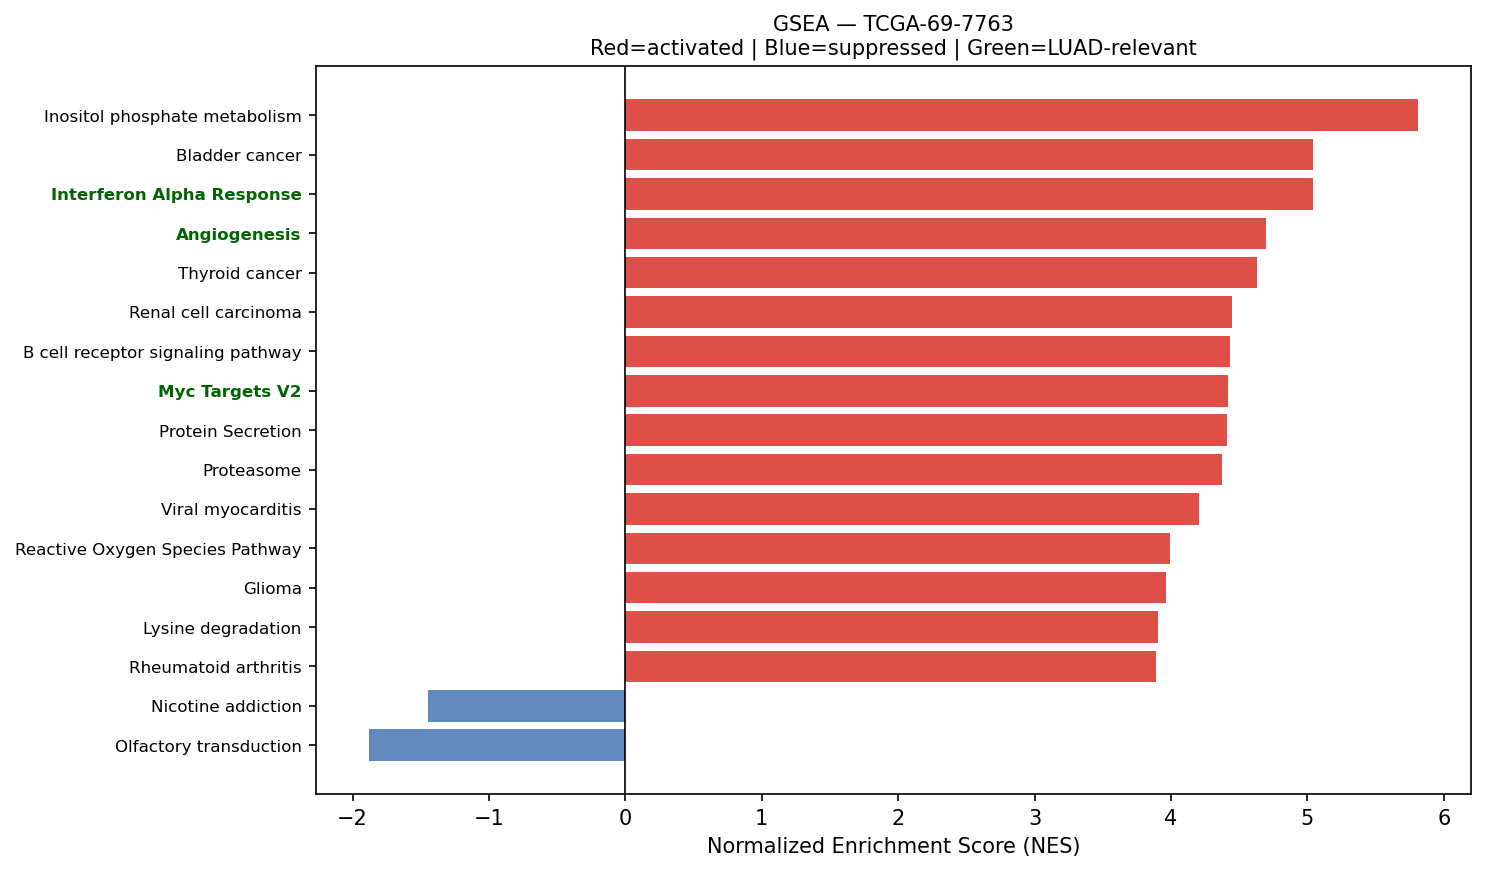

The file beside this chart, header and first rows:
Name	Term	ES	NES	NOM p-val	FDR q-val	FWER p-val	Tag %	Gene %	Lead_genes	gene_set_db	luad_relevant
prerank	Inositol phosphate metabolism	0.6248	5.811	0.0	0.0	0.0	58/73	25.78%	TPI1;ITPKC;ITPKA;PIP4K2C;CDIPT;IMPA2;INP…	KEGG_2021_Human	False
prerank	Bladder cancer	0.7316	5.04	0.0	0.0	0.0	34/41	21.46%	CCND1;MMP2;THBS1;CDH1;CDKN1A;ERBB2;ARAF;…	KEGG_2021_Human	False
prerank	Interferon Alpha Response	0.7795	5.038	0.0	0.0	0.0	89/97	19.97%	IFITM3;CD74;LGALS3BP;HLA-C;B2M;LY6E;TXNI…	MSigDB_Hallmark_2020	True
prerank	Angiogenesis	0.7494	4.696	0.0	0.0	0.0	28/36	18.84%	S100A4;COL3A1;LUM;TIMP1;POSTN;APP;TNFRSF…	MSigDB_Hallmark_2020	True
prerank	Thyroid cancer	0.7556	4.633	0.0	0.0	0.0	27/37	12.67%	CCND1;NCOA4;CDH1;CTNNB1;CDKN1A;GADD45B;T…	KEGG_2021_Human	False
prerank	Renal cell carcinoma	0.6731	4.444	0.0	0.0	0.0	62/69	26.20%	EPAS1;RAC1;ELOB;JUN;CDKN1A;HIF1A;GRB2;FH…	KEGG_2021_Human	False
prerank	B cell receptor signaling pathway	0.6426	4.43	0.0	0.0	0.0	64/79	26.57%	FOS;IFITM1;NFKBIA;RAC1;CD81;JUN;GRB2;MAP…	KEGG_2021_Human	False
prerank	Myc Targets V2	0.7078	4.415	0.0	0.0	0.0	51/57	24.33%	NPM1;NOLC1;HSPD1;SRM;GNL3;CBX3;PA2G4;NOP…	MSigDB_Hallmark_2020	True
prerank	Protein Secretion	0.7451	4.407	0.0	0.0	0.0	78/96	15.25%	CD63;ARF1;KRT18;TMED10;GNAS;TMED2;AP2M1;…	MSigDB_Hallmark_2020	False
prerank	Proteasome	0.7201	4.371	0.0	0.0	0.0	38/46	15.55%	PSME1;PSMA7;PSMB5;PSMB4;PSMD8;PSMD4;PSMB…	KEGG_2021_Human	False
prerank	Viral myocarditis	0.6926	4.202	0.0	0.0	0.0	47/57	22.11%	ACTB;ACTG1;HLA-DRA;HLA-C;HLA-DRB1;HLA-B;…	KEGG_2021_Human	False
prerank	Reactive Oxygen Species Pathway	0.7236	3.996	0.0	0.0	0.0	43/48	21.36%	FTL;GPX4;JUNB;PRDX6;TXN;GPX3;PRDX1;PDLIM…	MSigDB_Hallmark_2020	False
prerank	Glioma	0.6063	3.961	0.0	0.0	0.0	59/75	26.99%	CCND1;CALM2;CDKN1A;GADD45B;CALM1;GRB2;PD…	KEGG_2021_Human	False
prerank	Lysine degradation	0.5921	3.903	0.0	0.0	0.0	55/63	28.31%	ECHS1;HADHA;PLOD1;DLST;ALDH9A1;COLGALT1;…	KEGG_2021_Human	False
prerank	Rheumatoid arthritis	0.5874	3.894	0.0	0.0	0.0	55/89	22.11%	HLA-DRA;HLA-DRB1;FOS;ATP6V0E1;ATP6V1F;JU…	KEGG_2021_Human	False
prerank	Small cell lung cancer	0.6686	3.88	0.0	0.0	0.0	74/92	25.73%	FN1;CCND1;ITGA3;NFKBIA;CDKN1A;LAMC2;COL4…	KEGG_2021_Human	False
prerank	Valine, leucine and isoleucine degradati…	0.6542	3.84	0.0	0.0	0.0	42/48	27.20%	ECHS1;HADHA;HSD17B10;HADHB;ALDH9A1;MCCC2…	KEGG_2021_Human	False
prerank	Protein export	0.8324	3.821	0.0	0.0	0.0	18/23	8.24%	HSPA5;SRP14;SEC61A1;SRP9;SEC61B;SRPRA;OX…	KEGG_2021_Human	False
prerank	Sphingolipid metabolism	0.5662	3.811	0.0	0.0	0.0	32/48	23.22%	PSAP;SGPP2;CERS2;ASAH1;SGPL1;DEGS1;SGPP1…	KEGG_2021_Human	False
prerank	TGF-beta Signaling	0.7817	3.775	0.0	0.0	0.0	47/54	16.54%	RHOA;JUNB;FURIN;SERPINE1;ID1;THBS1;CDH1;…	MSigDB_Hallmark_2020	True
prerank	Biosynthesis of unsaturated fatty acids	0.7227	3.772	0.0	0.0	0.0	20/27	22.95%	SCD;ELOVL1;ELOVL5;SCP2;HACD2;TECR;HACD3;…	KEGG_2021_Human	False
prerank	Base excision repair	0.6783	3.747	0.0	0.0	0.0	25/33	21.09%	APEX1;PCNA;HMGB1;PARP4;POLE3;XRCC1;UNG;M…	KEGG_2021_Human	False
prerank	Arginine and proline metabolism	0.5253	3.736	0.0	0.0	0.0	28/50	19.13%	ODC1;SAT1;CKB;MAOA;ALDH18A1;GOT1;LAP3;SM…	KEGG_2021_Human	False
prerank	Propanoate metabolism	0.6495	3.71	0.0	0.0	0.0	26/34	25.95%	ECHS1;LDHA;HADHA;SUCLG2;MMUT;ACOX1;SUCLG…	KEGG_2021_Human	False
prerank	Ferroptosis	0.6456	3.707	0.0	0.0	0.0	33/41	23.01%	FTL;SAT1;GPX4;NCOA4;ACSL5;VDAC2;SLC40A1;…	KEGG_2021_Human	False
prerank	VEGF signaling pathway	0.6199	3.673	0.0	0.0	0.0	50/59	27.13%	RAC1;HSPB1;MAPKAPK2;MAPK13;MAPK1;PPP3CA;…	KEGG_2021_Human	False
prerank	Fatty acid elongation	0.7211	3.663	0.0	0.0	0.0	20/27	21.52%	ECHS1;ELOVL1;HADHA;PPT1;HADHB;ELOVL5;HAC…	KEGG_2021_Human	False
prerank	Pertussis	0.6165	3.635	0.0	0.0	0.0	53/76	23.38%	SFTPA2;SFTPA1;C3;RHOA;FOS;C1QB;C1QC;CFL1…	KEGG_2021_Human	False
prerank	Epithelial cell signaling in Helicobacte…	0.6208	3.58	0.0	0.0	0.0	51/70	23.05%	NFKBIA;ATP6V0E1;RAC1;ATP6V1F;JUN;F11R;AT…	KEGG_2021_Human	False
prerank	Vasopressin-regulated water reabsorption	0.6456	3.564	0.0	0.0	0.0	35/44	19.60%	AQP3;ARHGDIB;GNAS;ARHGDIA;RAB11B;DYNLL1;…	KEGG_2021_Human	False
prerank	Notch signaling pathway	0.6733	3.53	0.0	0.0	0.0	51/59	24.39%	LFNG;NCSTN;APH1A;NOTCH3;HDAC1;HES1;DVL1;…	KEGG_2021_Human	True
prerank	RNA polymerase	0.7175	3.481	0.0	0.0	0.0	26/31	19.93%	POLR2L;POLR2A;POLR2K;POLR2E;POLR2C;POLR2…	KEGG_2021_Human	True
prerank	Vibrio cholerae infection	0.648	3.48	0.0	0.0	0.0	30/50	12.09%	ACTB;ACTG1;ARF1;KDELR1;ATP6V0E1;PDIA4;AT…	KEGG_2021_Human	False
prerank	Nucleotide excision repair	0.6152	3.439	0.0	0.0	0.0	35/46	24.28%	PCNA;RAD23B;RAD23A;CETN2;RPA2;DDB1;POLE3…	KEGG_2021_Human	False
prerank	Notch Signaling	0.7084	3.418	0.0	0.0	0.0	28/32	24.39%	CCND1;LFNG;APH1A;NOTCH3;HES1;PPARD;CUL1;…	MSigDB_Hallmark_2020	True
prerank	Wnt-beta Catenin Signaling	0.5891	3.381	0.0	0.0	0.0	36/42	29.46%	CTNNB1;NCSTN;NCOR2;PPARD;CUL1;MAML1;CSNK…	MSigDB_Hallmark_2020	True
prerank	SNARE interactions in vesicular transpor…	0.7058	3.353	0.0	0.0	0.0	30/33	25.02%	VAMP8;VAMP5;VAMP3;VAMP2;STX5;STX6;STX16;…	KEGG_2021_Human	False
prerank	Endometrial cancer	0.6704	3.315	0.0	0.0	0.0	51/58	25.66%	CCND1;CTNNA1;CDH1;CTNNB1;CDKN1A;GADD45B;…	KEGG_2021_Human	False
prerank	Other types of O-glycan biosynthesis	0.531	3.303	0.0	0.0	0.0	31/47	23.08%	LFNG;B4GALT1;GALNT1;COLGALT1;ST6GAL1;B4G…	KEGG_2021_Human	False
prerank	Malaria	0.5139	3.235	0.0	0.0	0.0	30/50	22.11%	SDC1;THBS1;CD81;PECAM1;ICAM1;COMP;CCL2;T…	KEGG_2021_Human	False
prerank	Fatty acid degradation	0.5781	3.219	0.0	0.0	0.0	30/43	24.37%	ECHS1;ACSL5;HADHA;ACADVL;HADHB;ADH5;ACSL…	KEGG_2021_Human	False
prerank	Aldosterone-regulated sodium reabsorptio…	0.4905	3.21	0.0	0.0	0.0	26/36	26.40%	ATP1B1;SFN;SCNN1A;SCNN1B;ATP1A1;ATP1B3;F…	KEGG_2021_Human	False
prerank	Terpenoid backbone biosynthesis	0.6763	3.184	0.0	0.0	0.0	20/22	22.09%	PCYOX1;PMVK;ZMPSTE24;ICMT;IDI1;FDPS;HMGC…	KEGG_2021_Human	False
prerank	Amino sugar and nucleotide sugar metabol…	0.6923	3.179	0.0	0.0	0.0	42/48	26.14%	GFUS;CYB5R3;HK1;GPI;HEXB;UGP2;UAP1;PGM1;…	KEGG_2021_Human	False
prerank	TGF-beta signaling pathway	0.5641	3.145	0.0	0.0	0.0	60/94	20.82%	RHOA;ID1;THBS1;ID3;PPP2R1A;DCN;TGFBR2;NB…	KEGG_2021_Human	True
prerank	N-Glycan biosynthesis	0.6749	3.117	0.0	0.0	0.0	40/50	24.10%	DAD1;RPN2;RPN1;GANAB;DDOST;B4GALT1;STT3B…	KEGG_2021_Human	False
prerank	Various types of N-glycan biosynthesis	0.6195	3.115	0.0	0.0	0.0	28/39	23.31%	DAD1;RPN2;RPN1;DDOST;B4GALT1;STT3B;MGAT4…	KEGG_2021_Human	False
prerank	Homologous recombination	0.5398	3.113	0.0	0.0	0.0	27/41	29.84%	RPA2;RPA1;NBN;SSBP1;POLD2;BRCC3;POLD1;BA…	KEGG_2021_Human	False
prerank	Citrate cycle (TCA cycle)	0.709	3.11	0.0	0.0	0.0	25/30	17.04%	SUCLG2;IDH2;SDHC;MDH2;DLST;IDH3B;FH;SDHB…	KEGG_2021_Human	False
prerank	Mismatch repair	0.6873	3.083	0.0	0.0	0.0	20/23	24.34%	PCNA;RPA2;RPA1;SSBP1;POLD2;POLD1;RFC1;RF…	KEGG_2021_Human	False
prerank	Pyruvate metabolism	0.4889	3.066	0.0	0.0	0.0	34/47	26.61%	PKM;LDHA;GLO1;AKR1A1;MDH2;FH;ADH5;ALDH9A…	KEGG_2021_Human	False
prerank	DNA replication	0.5941	3.064	0.0	0.0	0.0	32/36	29.94%	PCNA;MCM3;RPA2;POLE3;MCM7;RPA1;SSBP1;POL…	KEGG_2021_Human	False
prerank	Regulation of lipolysis in adipocytes	0.4033	3.06	0.0	0.0	0.0	33/55	26.89%	GNAS;GNAI2;MGLL;PNPLA2;IRS2;INSR;AKT1;PL…	KEGG_2021_Human	False
prerank	Fructose and mannose metabolism	0.587	3.053	0.0	0.0	0.0	27/33	29.20%	TPI1;GFUS;HK1;PFKP;PFKL;FBP1;PFKFB3;AKR1…	KEGG_2021_Human	False
prerank	Amphetamine addiction	0.423	3.046	0.0	0.0	0.0	29/69	12.67%	FOS;FOSB;ATF4;GNAS;CALM2;PPP1CB;JUN;CALM…	KEGG_2021_Human	False
prerank	Histidine metabolism	0.5786	3.023	0.0	0.0	0.0	13/22	19.13%	MAOA;ALDH3B1;CNDP2;ALDH9A1;ALDH2;ALDH1B1…	KEGG_2021_Human	False
prerank	Basal transcription factors	0.5645	3.02	0.0	0.0	0.0	32/44	23.47%	TAF7;GTF2F1;TAF13;TAF15;TAF9;CDK7;GTF2E2…	KEGG_2021_Human	False
prerank	Intestinal immune network for IgA produc…	0.5084	3.016	0.0	0.0	0.0	24/45	22.94%	HLA-DRA;HLA-DRB1;HLA-DRB5;HLA-DPA1;HLA-D…	KEGG_2021_Human	True
prerank	Melanoma	0.4679	3.003	0.0	0.0	0.0	51/72	26.99%	CCND1;CDH1;CDKN1A;GADD45B;PDGFRB;PDGFA;A…	KEGG_2021_Human	False
prerank	Ether lipid metabolism	0.4736	2.943	0.0	0.0	0.0	25/49	22.98%	LPCAT1;PLD3;PLA2G10;PLA2G4A;PAFAH1B2;ENP…	KEGG_2021_Human	False
... 67 more rows
